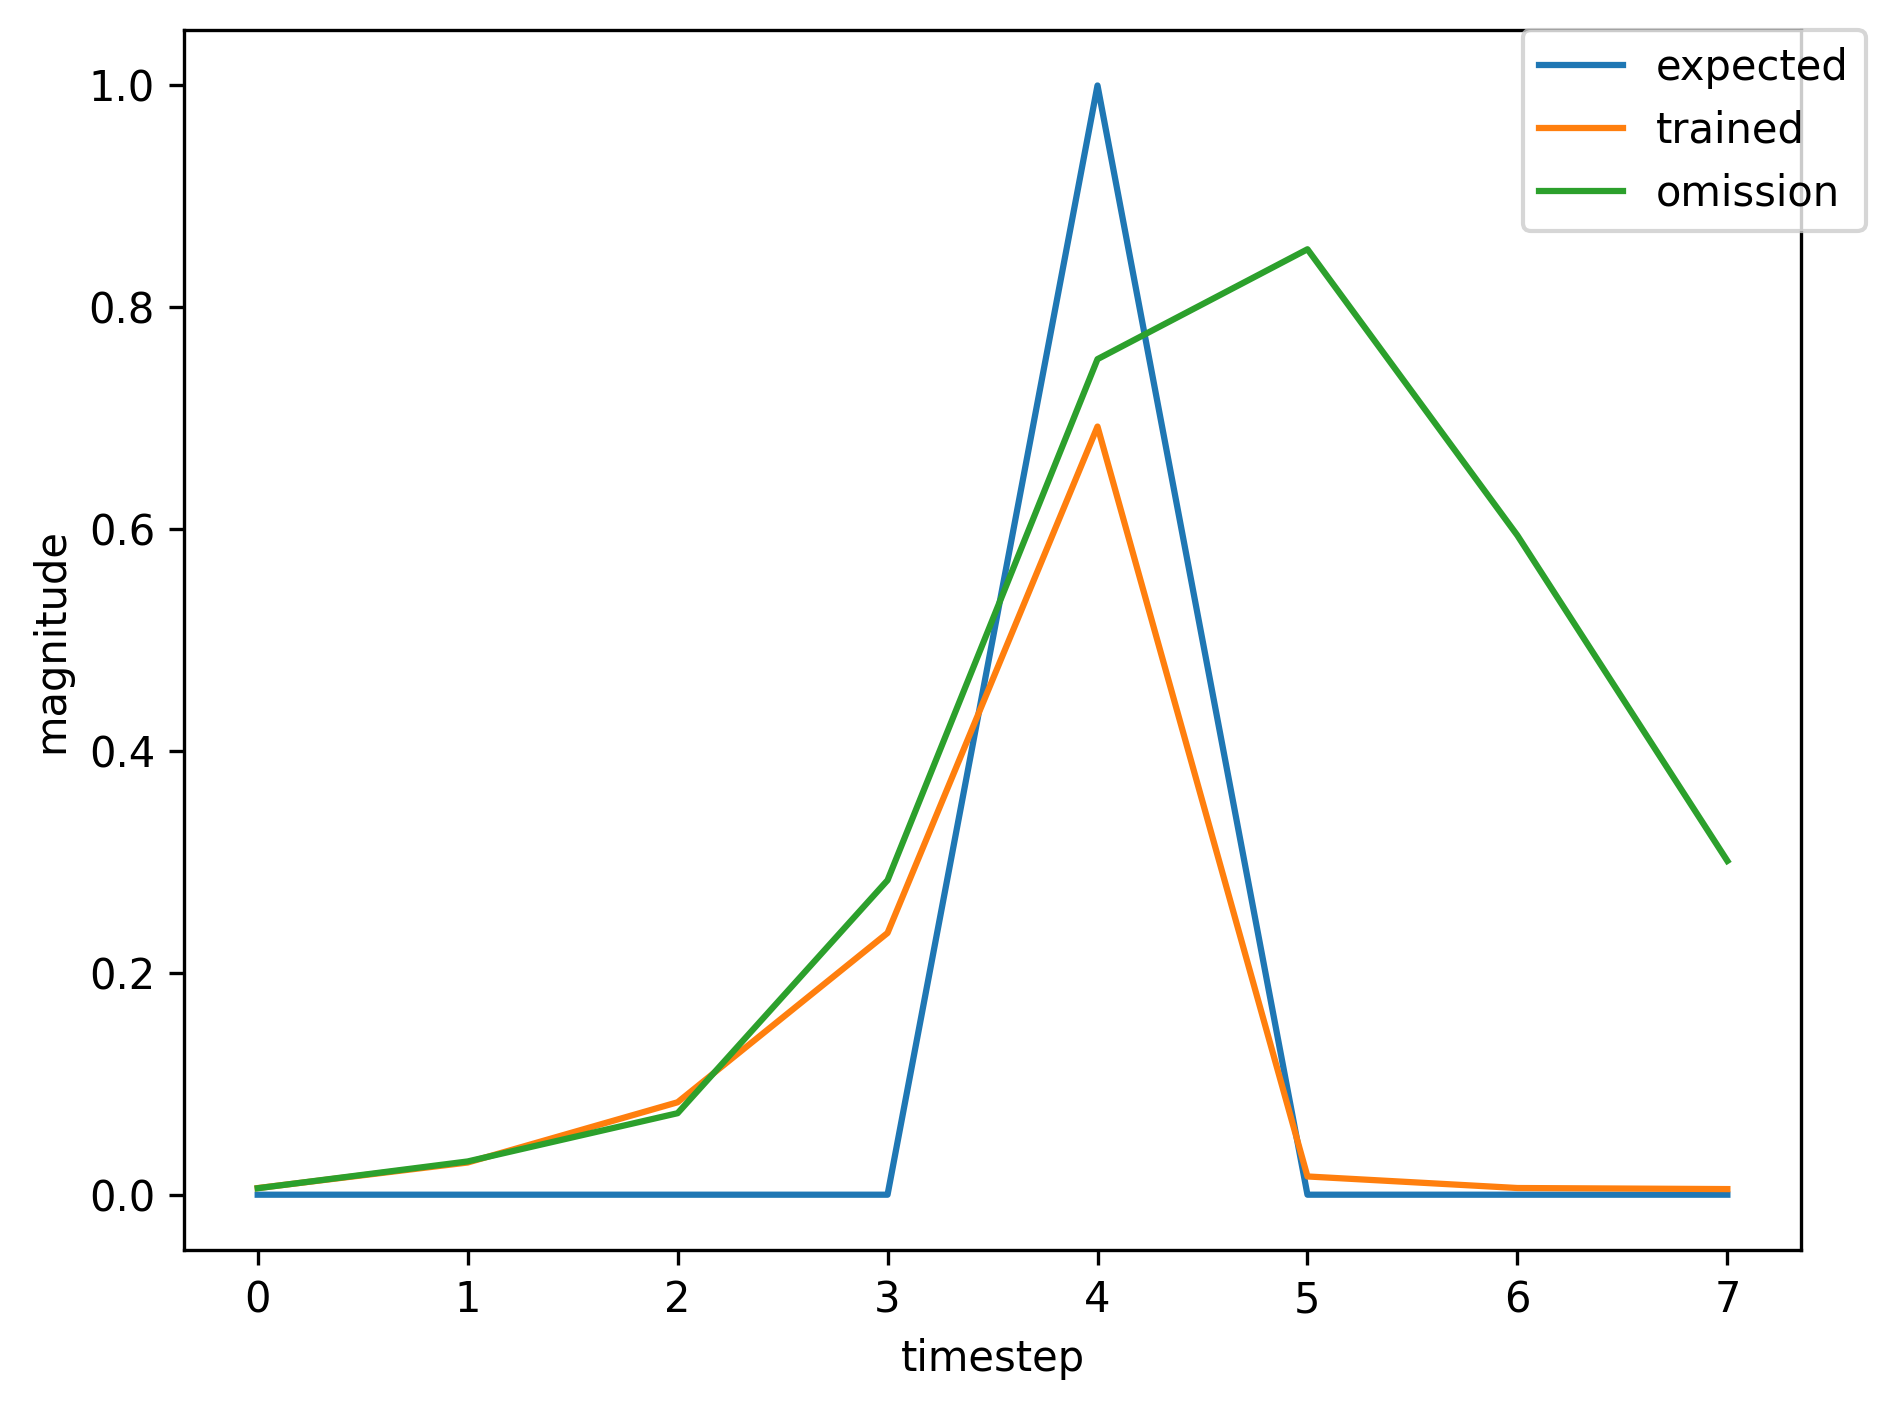

Values plotted in this chart, from the file beside it:
, input, expected_output, network_output
0, 1.0, 0, 0.03892
1, 0.0, 0, 0.6128
2, 0.0, 0, 0.899
3, 0.0, 0, 0.8086
4, 2.0, 1, 0.502
5, 0.0, 0, 0.003299
6, 0.0, 0, 0.002424
7, 0.0, 0, 0.003235
8, 1.0, 0, 0.004535
9, 0.0, 0, 0.02017
10, 0.0, 0, 0.03385
11, 0.0, 0, 0.115
12, 2.0, 1, 0.5607
13, 0.0, 0, 0.01681
14, 1.0, 0, 0.006643
15, 0.0, 0, 0.03351
16, 0.0, 0, 0.1102
17, 0.0, 0, 0.3451
18, 2.0, 1, 0.7571
19, 0.0, 0, 0.01479
20, 0.0, 0, 0.005235
21, 1.0, 0, 0.004591
22, 0.0, 0, 0.02477
23, 0.0, 0, 0.0431
24, 0.0, 0, 0.1376
25, 2.0, 1, 0.5971
26, 0.0, 0, 0.01701
27, 0.0, 0, 0.006539
28, 1.0, 0, 0.00561
29, 0.0, 0, 0.03273
30, 0.0, 0, 0.07696
31, 0.0, 0, 0.2862
32, 2.0, 1, 0.7509
33, 0.0, 0, 0.01698
34, 1.0, 0, 0.005669
35, 0.0, 0, 0.02734
36, 0.0, 0, 0.07457
37, 0.0, 0, 0.2069
38, 2.0, 1, 0.6684
39, 0.0, 0, 0.01678
40, 0.0, 0, 0.006243
41, 0.0, 0, 0.005222
42, 1.0, 0, 0.005952
43, 0.0, 0, 0.03113
44, 0.0, 0, 0.07968
45, 0.0, 0, 0.3079
46, 2.0, 1, 0.7651
47, 0.0, 0, 0.01689
48, 0.0, 0, 0.005563
49, 1.0, 0, 0.004765
50, 0.0, 0, 0.02627
51, 0.0, 0, 0.04771
52, 0.0, 0, 0.1563
53, 2.0, 1, 0.6287
54, 0.0, 0, 0.01737
55, 0.0, 0, 0.006483
56, 1.0, 0, 0.0055
57, 0.0, 0, 0.03179
58, 0.0, 0, 0.0716
59, 0.0, 0, 0.2629
... 309 more rows
